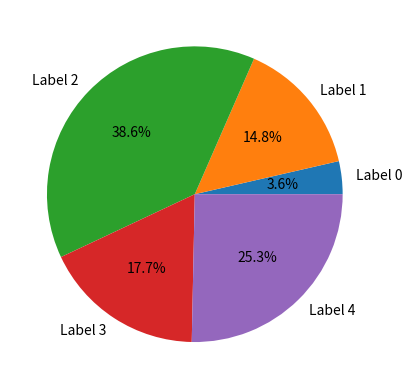

This chart was generated by the following Python code:
"""
Method:         Pie chart
Data Variables: labels - strings

sizes - quantitative
[redacted]
"""

import matplotlib.pyplot as plt
import numpy as np

def plot_pie(labels, sizes):
   plt.pie(sizes, labels = labels, autopct = '%1.1f%%')
   return plt

#data
n = 5
max_value = 1000
labels = ['Label ' + str(i) for i in range(n)]
sizes = np.random.randint(0, max_value, n)

plot = plot_pie(labels, sizes)
plot.show()